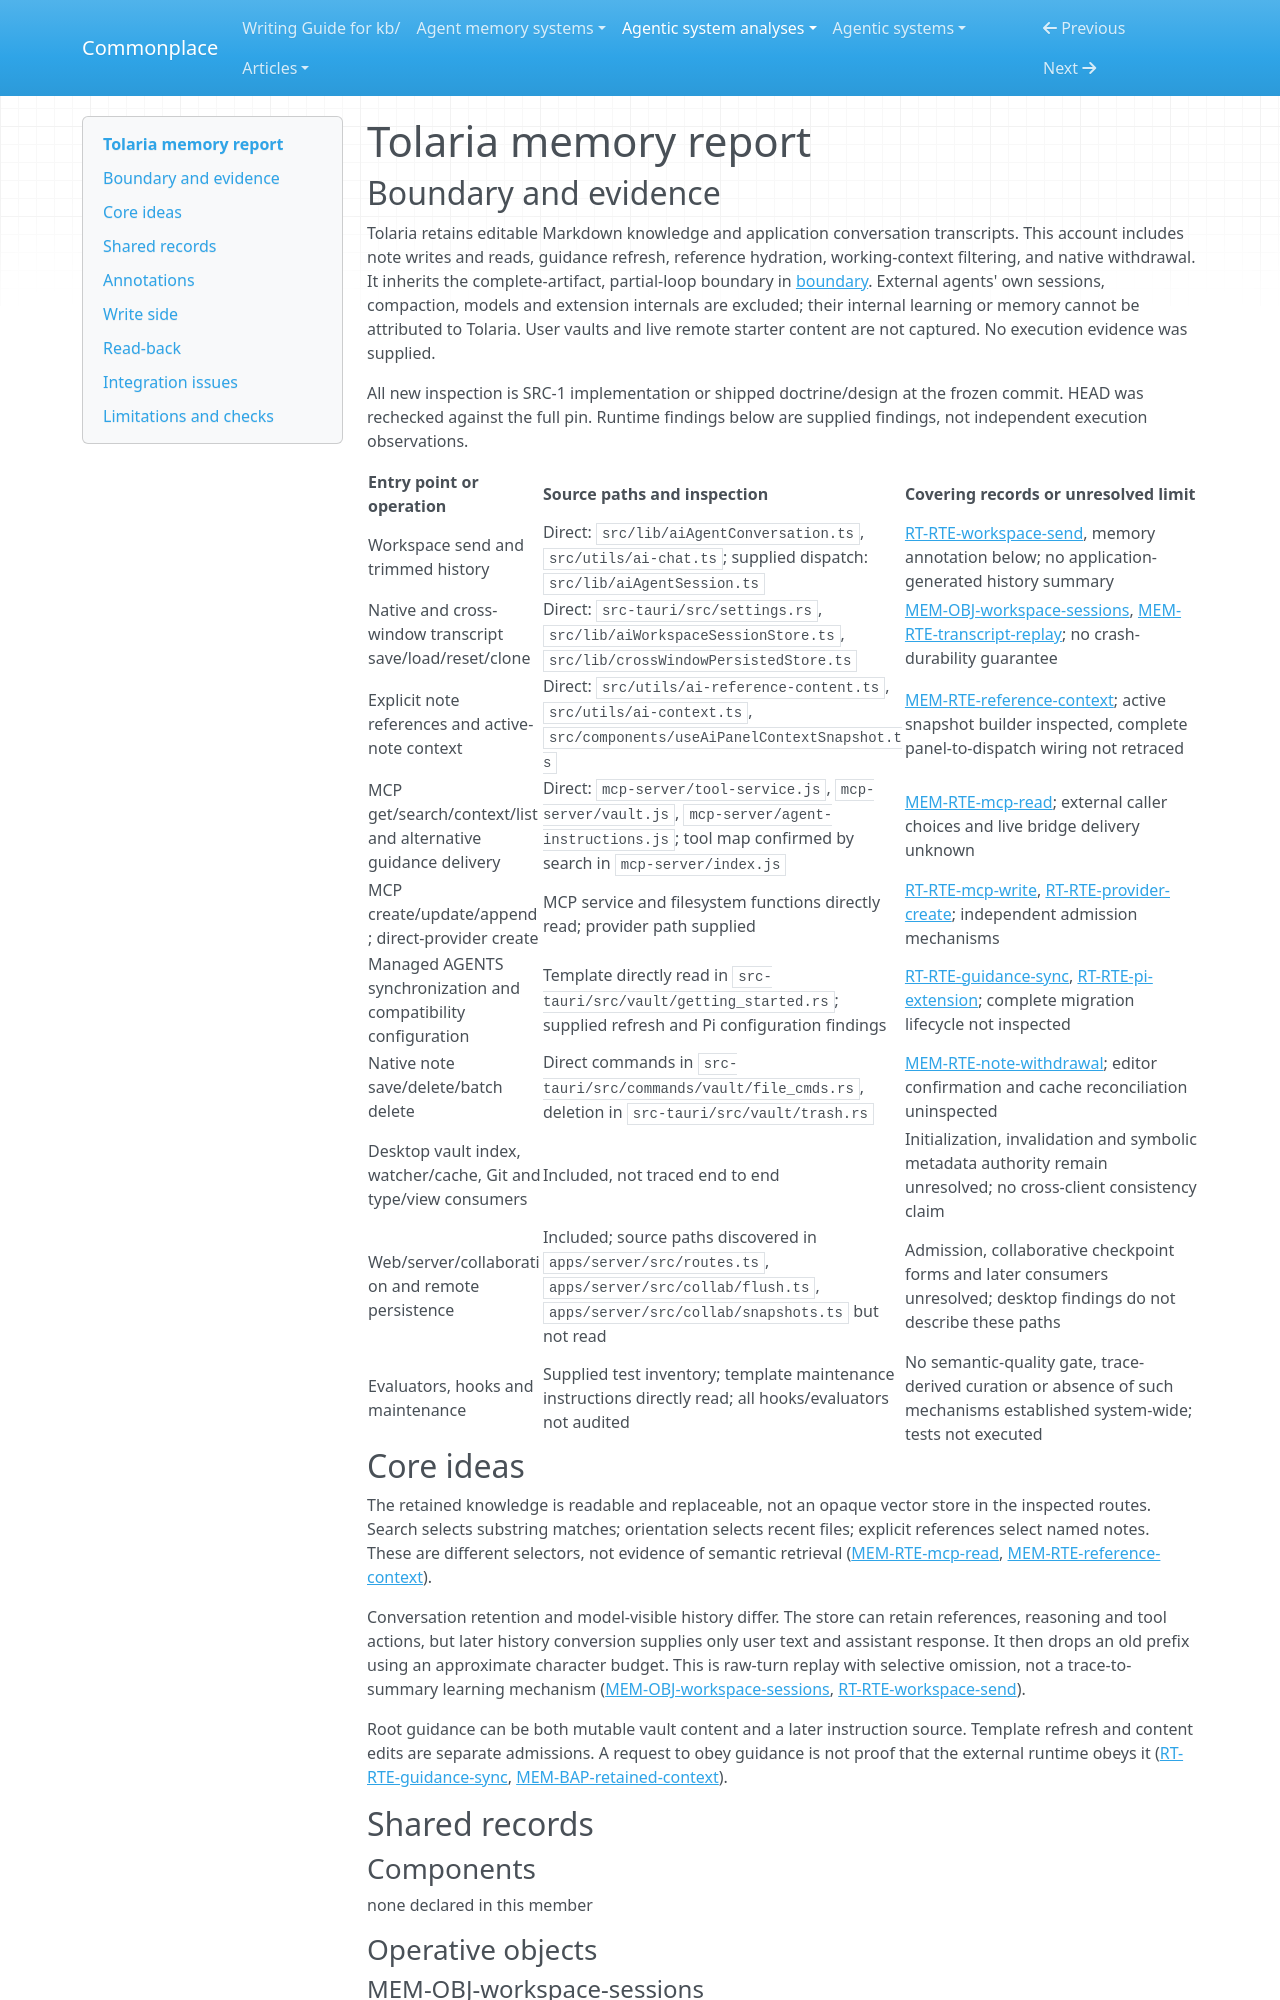

repository: zby/commonplace · page: agentic-system-analyses/retained/tolaria/memory/index.html · generator: mkdocs

---
type: agentic-system-analyses/types/agentic-system-memory-report.md
description: "Tolaria memory: Markdown retention, transcript replay, bounded note context and MCP read-back, with partial maintenance coverage."
run-id: AAS-2026-10-14-tolaria-42ddaf2ee8cd-01
source-identity: https://github.com/refactoringhq/tolaria
reviewed-boundary: "48f2a70844c1e8005a7aa5f1499c66f7678360de"
---

# Tolaria memory report

## Boundary and evidence

Tolaria retains editable Markdown knowledge and application conversation transcripts. This account includes note writes and reads, guidance refresh, reference hydration, working-context filtering, and native withdrawal. It inherits the complete-artifact, partial-loop boundary in [boundary](boundary.md#boundary-and-evidence). External agents' own sessions, compaction, models and extension internals are excluded; their internal learning or memory cannot be attributed to Tolaria. User vaults and live remote starter content are not captured. No execution evidence was supplied.

All new inspection is SRC-1 implementation or shipped doctrine/design at the frozen commit. HEAD was rechecked against the full pin. Runtime findings below are supplied findings, not independent execution observations.

| Entry point or operation | Source paths and inspection | Covering records or unresolved limit |
|---|---|---|
| Workspace send and trimmed history | Direct: `src/lib/aiAgentConversation.ts`, `src/utils/ai-chat.ts`; supplied dispatch: `src/lib/aiAgentSession.ts` | [RT-RTE-workspace-send](runtime.md#rt-rte-workspace-send), memory annotation below; no application-generated history summary |
| Native and cross-window transcript save/load/reset/clone | Direct: `src-tauri/src/settings.rs`, `src/lib/aiWorkspaceSessionStore.ts`, `src/lib/crossWindowPersistedStore.ts` | [MEM-OBJ-workspace-sessions](#mem-obj-workspace-sessions), [MEM-RTE-transcript-replay](#mem-rte-transcript-replay); no crash-durability guarantee |
| Explicit note references and active-note context | Direct: `src/utils/ai-reference-content.ts`, `src/utils/ai-context.ts`, `src/components/useAiPanelContextSnapshot.ts` | [MEM-RTE-reference-context](#mem-rte-reference-context); active snapshot builder inspected, complete panel-to-dispatch wiring not retraced |
| MCP get/search/context/list and alternative guidance delivery | Direct: `mcp-server/tool-service.js`, `mcp-server/vault.js`, `mcp-server/agent-instructions.js`; tool map confirmed by search in `mcp-server/index.js` | [MEM-RTE-mcp-read](#mem-rte-mcp-read); external caller choices and live bridge delivery unknown |
| MCP create/update/append; direct-provider create | MCP service and filesystem functions directly read; provider path supplied | [RT-RTE-mcp-write](runtime.md#rt-rte-mcp-write), [RT-RTE-provider-create](runtime.md#rt-rte-provider-create); independent admission mechanisms |
| Managed AGENTS synchronization and compatibility configuration | Template directly read in `src-tauri/src/vault/getting_started.rs`; supplied refresh and Pi configuration findings | [RT-RTE-guidance-sync](runtime.md#rt-rte-guidance-sync), [RT-RTE-pi-extension](runtime.md#rt-rte-pi-extension); complete migration lifecycle not inspected |
| Native note save/delete/batch delete | Direct commands in `src-tauri/src/commands/vault/file_cmds.rs`, deletion in `src-tauri/src/vault/trash.rs` | [MEM-RTE-note-withdrawal](#mem-rte-note-withdrawal); editor confirmation and cache reconciliation uninspected |
| Desktop vault index, watcher/cache, Git and type/view consumers | Included, not traced end to end | Initialization, invalidation and symbolic metadata authority remain unresolved; no cross-client consistency claim |
| Web/server/collaboration and remote persistence | Included; source paths discovered in `apps/server/src/routes.ts`, `apps/server/src/collab/flush.ts`, `apps/server/src/collab/snapshots.ts` but not read | Admission, collaborative checkpoint forms and later consumers unresolved; desktop findings do not describe these paths |
| Evaluators, hooks and maintenance | Supplied test inventory; template maintenance instructions directly read; all hooks/evaluators not audited | No semantic-quality gate, trace-derived curation or absence of such mechanisms established system-wide; tests not executed |

## Core ideas

The retained knowledge is readable and replaceable, not an opaque vector store in the inspected routes. Search selects substring matches; orientation selects recent files; explicit references select named notes. These are different selectors, not evidence of semantic retrieval ([MEM-RTE-mcp-read](#mem-rte-mcp-read), [MEM-RTE-reference-context](#mem-rte-reference-context)).

Conversation retention and model-visible history differ. The store can retain references, reasoning and tool actions, but later history conversion supplies only user text and assistant response. It then drops an old prefix using an approximate character budget. This is raw-turn replay with selective omission, not a trace-to-summary learning mechanism ([MEM-OBJ-workspace-sessions](#mem-obj-workspace-sessions), [RT-RTE-workspace-send](runtime.md#rt-rte-workspace-send)).

Root guidance can be both mutable vault content and a later instruction source. Template refresh and content edits are separate admissions. A request to obey guidance is not proof that the external runtime obeys it ([RT-RTE-guidance-sync](runtime.md#rt-rte-guidance-sync), [MEM-BAP-retained-context](#mem-bap-retained-context)).

## Shared records

### Components

none declared in this member

### Operative objects
